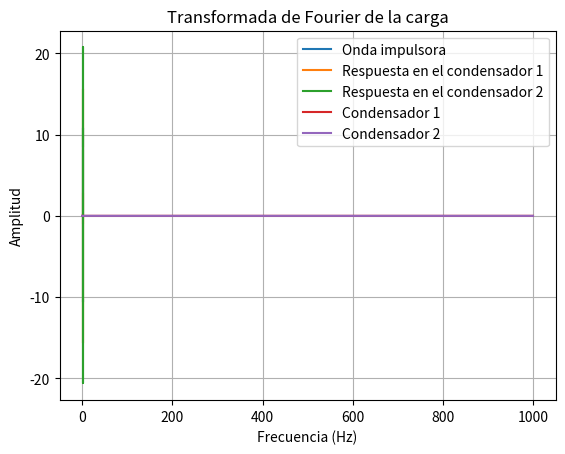

Recreate this plot in Python.
import numpy as np
import matplotlib.pyplot as plt
from scipy.fft import fft

L = 1
C = 1e-7
R = 100
C3 = 2e-7
w0 = 2*np.pi*144.5/25
V0 = 20.8/2

wn1 = 1/np.sqrt(L*C)
wn2 = np.sqrt(1/L/C+2/L/C3)
beta1 = R/(2*L)
beta2 = R/(2*L)

def G(w,wn,beta):
    return 1/np.sqrt((w**2-wn**2)**2+(2*beta*w)**2)
def phi(w,wn,beta):
    return np.arctan2(-2*beta*w,(w**2-wn**2))
def Amp(A,B,alpha,beta):
    return np.sqrt(A**2+B**2+2*A*B*np.cos(alpha-beta))
def theta(A,B,alpha,beta):
    return np.arctan2(A*np.sin(alpha)+B*np.sin(beta),A*np.cos(alpha)+B*np.cos(beta))

# t = np.linspace(-4*np.pi/w0, 4*np.pi/w0, 1000)
# t = np.linspace(0, 2*np.pi/w0, 1000)
t = np.linspace(10*2*np.pi/w0+0, 10*2*np.pi/w0+.1, 1000)
nterms = 1000
f = np.zeros_like(t)
q1 = np.zeros_like(t)
q2 = np.zeros_like(t)
for i in range(nterms):
    W = (2*i+1)*w0
    f += 4*V0/np.pi/L/(2*i+1)*np.sin(W*t)
    q1 += 2*V0/np.pi/L/(2*i+1)*Amp(G(W,wn1,beta1),-G(W,wn2,beta2),phi(W,wn1,beta1),phi(W,wn2,beta2))*np.sin(W*t-theta(G(W,wn1,beta1),-G(W,wn2,beta2),phi(W,wn1,beta1),phi(W,wn2,beta2)))
    q2 += 2*V0/np.pi/L/(2*i+1)*Amp(G(W,wn1,beta1),G(W,wn2,beta2),phi(W,wn1,beta1),phi(W,wn2,beta2))*np.sin(W*t-theta(G(W,wn1,beta1),G(W,wn2,beta2),phi(W,wn1,beta1),phi(W,wn2,beta2)))
V1 = q1/C
V2 = q2/C

plt.plot(t, f,label="Onda impulsora")
plt.plot(t, V1,label="Respuesta en el condensador 1")
plt.plot(t, V2,label="Respuesta en el condensador 2")
plt.title(f"Solución estacionaria a la onda cuadrada ({nterms} términos)")
plt.xlabel("Tiempo (s)")
plt.ylabel("Amplitud (V)")
plt.legend()
plt.grid()
plt.show()

qf1 = fft(q1)
qf2 = fft(q2)
plt.plot(np.abs(qf1),label="Condensador 1")
plt.plot(np.abs(qf2),label="Condensador 2")
plt.title("Transformada de Fourier de la carga")
plt.xlabel("Frecuencia (Hz)")
plt.ylabel("Amplitud")
plt.legend()
plt.show()